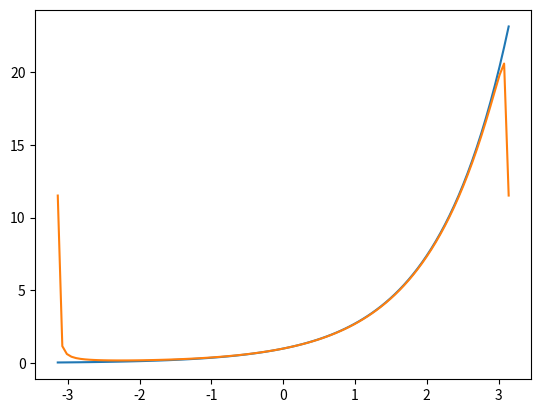

Reproduce this figure in Python.
# -*- coding: utf-8 -*-
"""
Created on Wed Apr 22 21:16:08 2020

@author: BerkeAyevi
"""

import numpy as np
import matplotlib.pyplot as plt


pi = np.pi

def f(x):
    y1= 0.0
    x0= float(x)
    a0 = (np.exp(pi)-np.exp(-pi)) / pi
    
    for n in range(1,100):
        ancosnx= ((-1)**n) * (1/((n**2)+1)) * np.cos(n * x0)
        bnsinnx=  (-1*n)* ((-1)**n) * 1/((n**2)+1) * np.sin(n * x0)
        
        y0 = (1/pi)*(np.exp(pi)-np.exp(-pi))* (ancosnx +bnsinnx)
        y1 = y1 + y0
        
    y = (a0/2)+ y1
    return y

x =np.linspace(-pi,pi,100)
y =[]
e = []
for i in x:
    eq1= f(i)
    eq2 = np.exp(i)    
    y.append(eq1)
    e.append(eq2)    


fig, ax = plt.subplots()
print(y)

ax.plot(x,e)
ax.plot(x,y)

    
    
        
        

